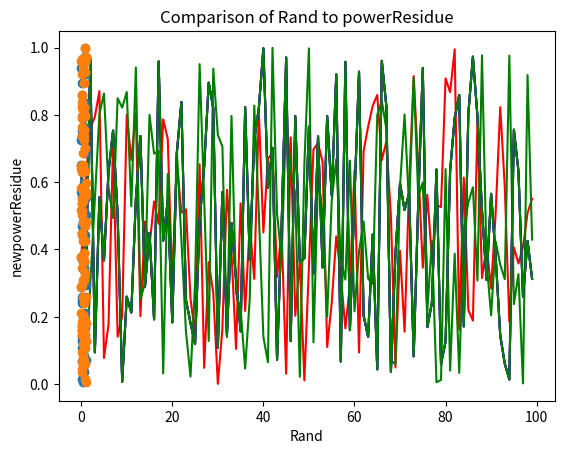

The script that saved this image:
#
import numpy.random as rand
import matplotlib.pyplot as plt
import numpy as np

def powerResidue(N, seed=None, a=273673163155, c=13, M=2**48):
    """ Calculate a series of random numbers
    """
    import datetime
    if seed == None:
        print("Seed value set to NONE, defaulting to system time.")
        seed=int(datetime.datetime.now().strftime("%Y%m%d%H%M%S"))
    else:
        pass
    print(seed)

    r = seed
    rand = []
    #To fix the fact that we have the same seed if we try to run multiple random
    #numbers in one script which is run at one instance in time, we can randomize the seed
    
    
    
    for i in range(N):
        rand.append(((a*r + c) % M)/M)
        r = (a*r + c) % M
    return rand[0:N]



print(powerResidue(5))
"""
This seems random with this setting of seed, a, c, and M
"""

print(powerResidue(5,None,6,6,6))
print(powerResidue(5,12021,4,3,5))

"""
The above are easy patterns to create using the "random" number generator. One 
produces all zeros and the other repeats 0.4 and 0.2. This is because, for the first one, 
the values for a, c, and M are all the same so the modulus is not going to have a remainder, and
for the second one the numbers for a and c are so small that the remainder is easily repeatable.
"""

plt.plot(powerResidue(100,12412412), "r")
plt.plot(powerResidue(100,None), "b")
plt.plot(powerResidue(100,1241345345), "g")

plt.xlabel("N")
plt.ylabel("random")
plt.show()
    
"""
Note that the seed was set but in realality if they were all set to none the graphs
would all look the same because they would have been taken at the same time so we need
a different way that changes the seed to be different even if multiple are done at the same time
"""

plt.plot(powerResidue(100,None), "r")
plt.plot(powerResidue(100,None), "b")
plt.plot(powerResidue(100,None), "g")

plt.xlabel("N")
plt.ylabel("random")
plt.show()


#Default powerresidue function
plt.plot(rand.rand(100),powerResidue(100), "o")
plt.xlabel("Rand")
plt.ylabel("powerResidue")
plt.title("Default Comparison of Rand to powerResidue")
plt.show

def newpowerResidue(N, seed=None, a=273673163155, c=13, M=2**48):
    """ Calculate a series of random numbers
    """
    import datetime
    if seed == None:
        #print("Seed value set to NONE, defaulting to system time.")
        seed=int(datetime.datetime.now().strftime("%Y%m%d%H%M%S"))
    else:
        seed == rand.seed()
    #print(seed)

    r = seed
    rand = []
   
    
    for i in range(N):
        rand.append(((a*r + c) % M)/M)
        r = (a*r + c) % M
    return rand[0:N]

plt.plot(rand.rand(100),newpowerResidue(100), "o")
plt.xlabel("Rand")
plt.ylabel("newpowerResidue")
plt.title("Comparison of Rand to powerResidue")
plt.show
